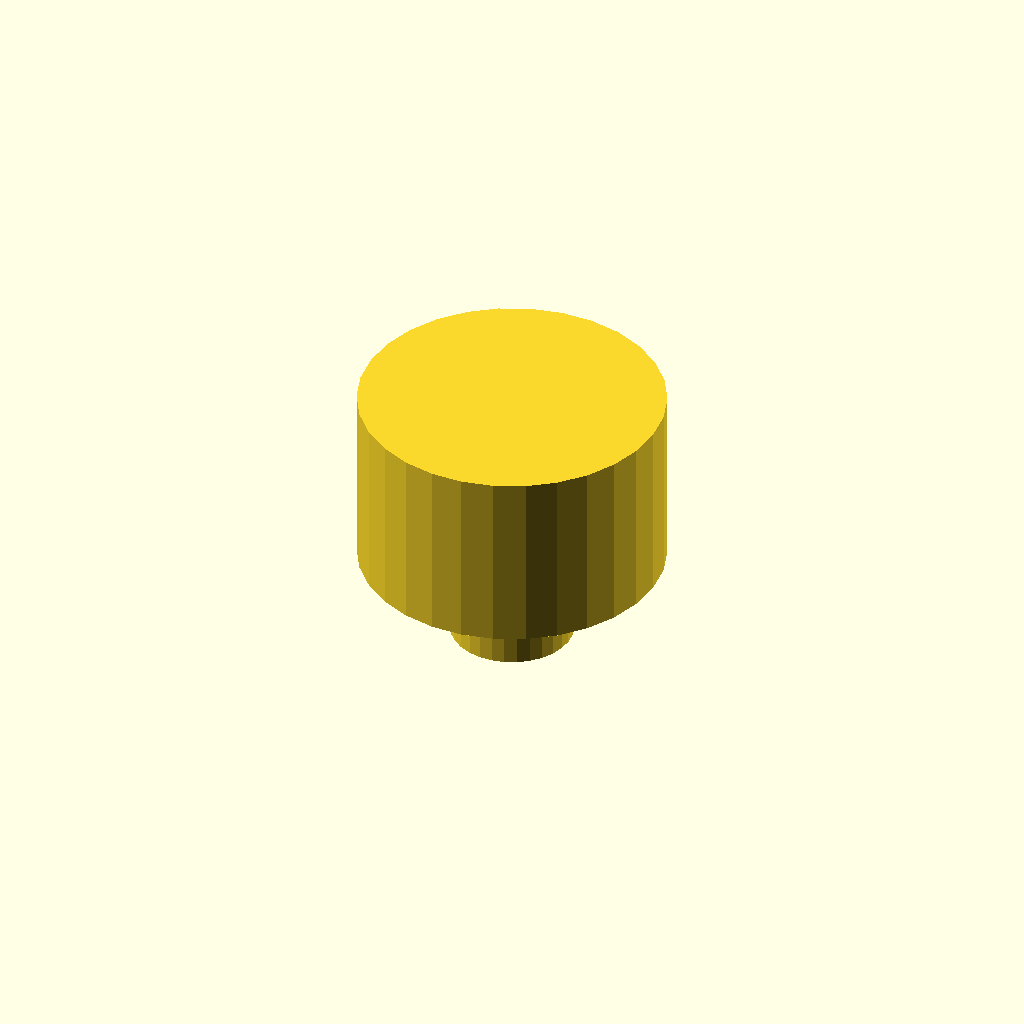
Cell 1: rendered with the file's own defaults.
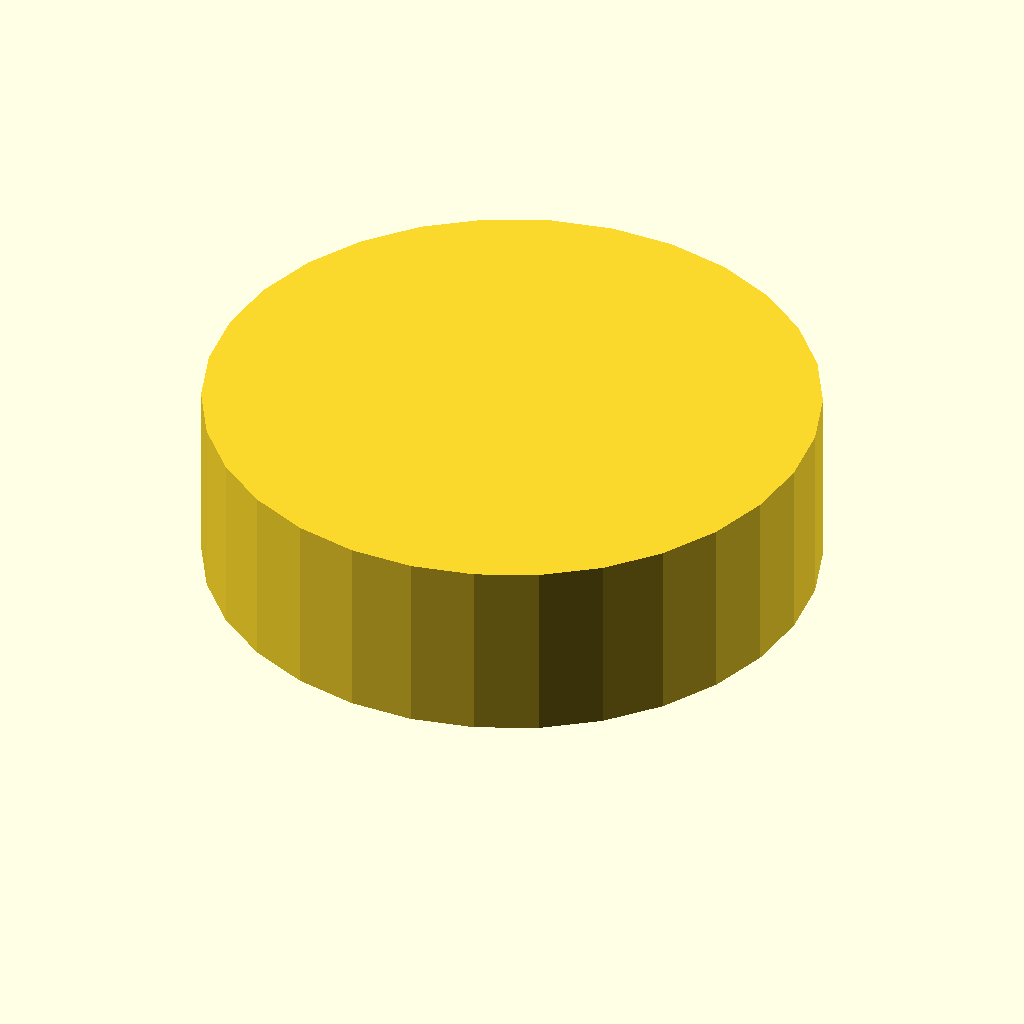
Cell 2: the same model with cylindrical_body_diameter = 100.
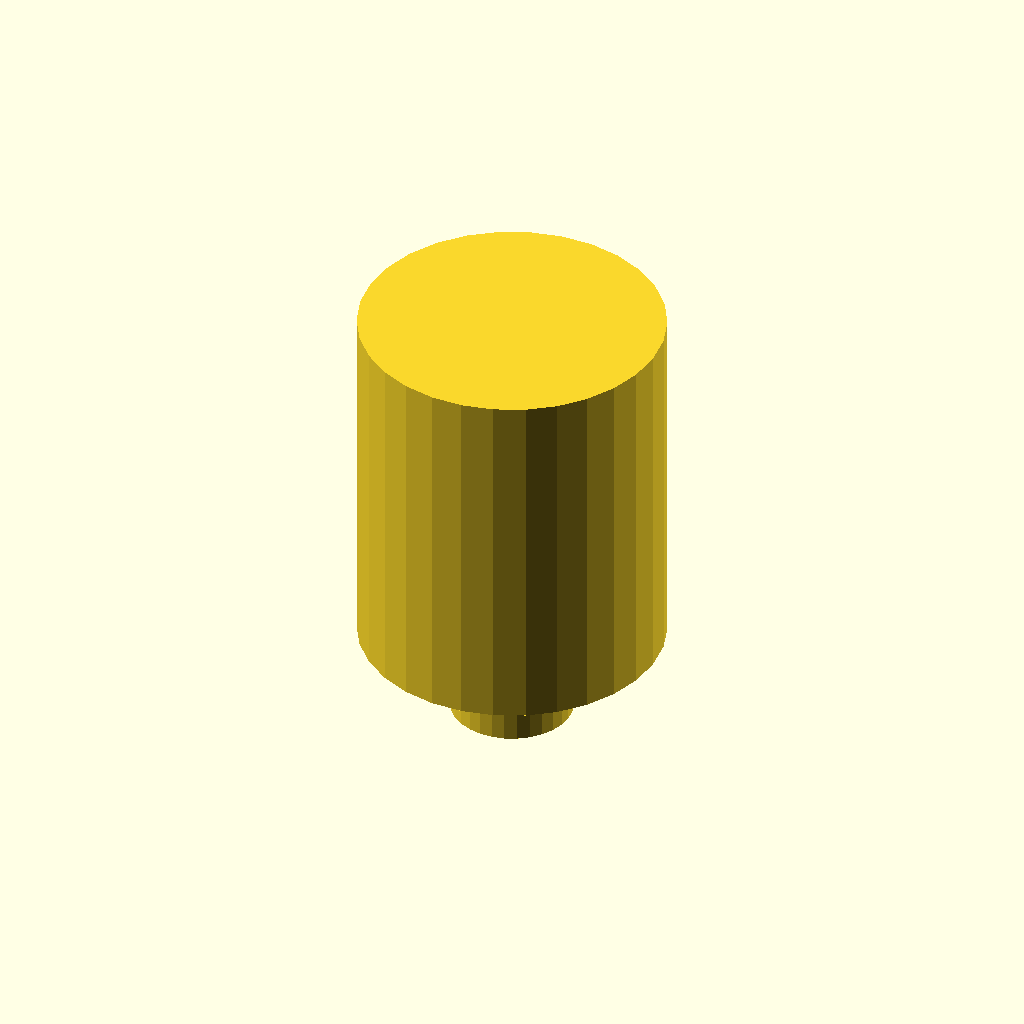
Cell 3 — cylindrical_body_height set to 60, the other parameters unchanged.
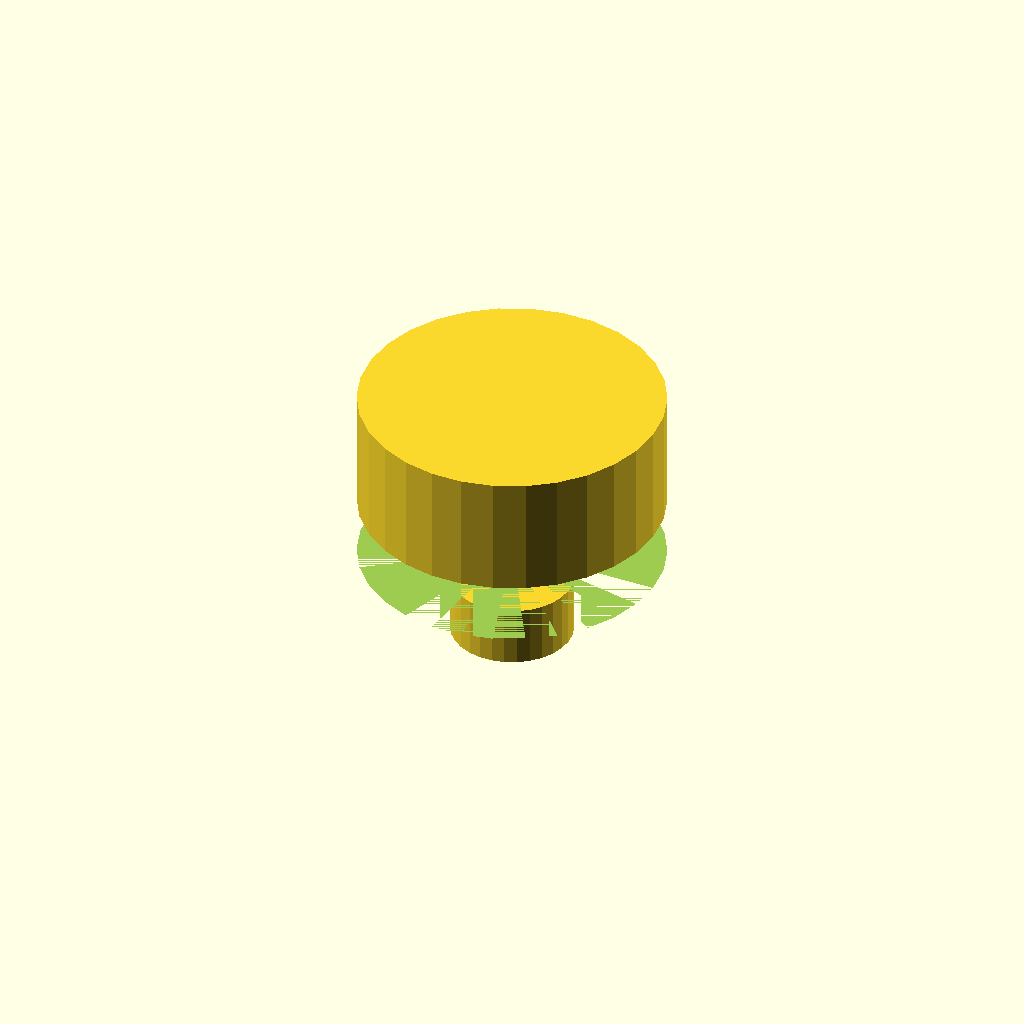
Cell 4 — recess_diameter set to 60, the other parameters unchanged.
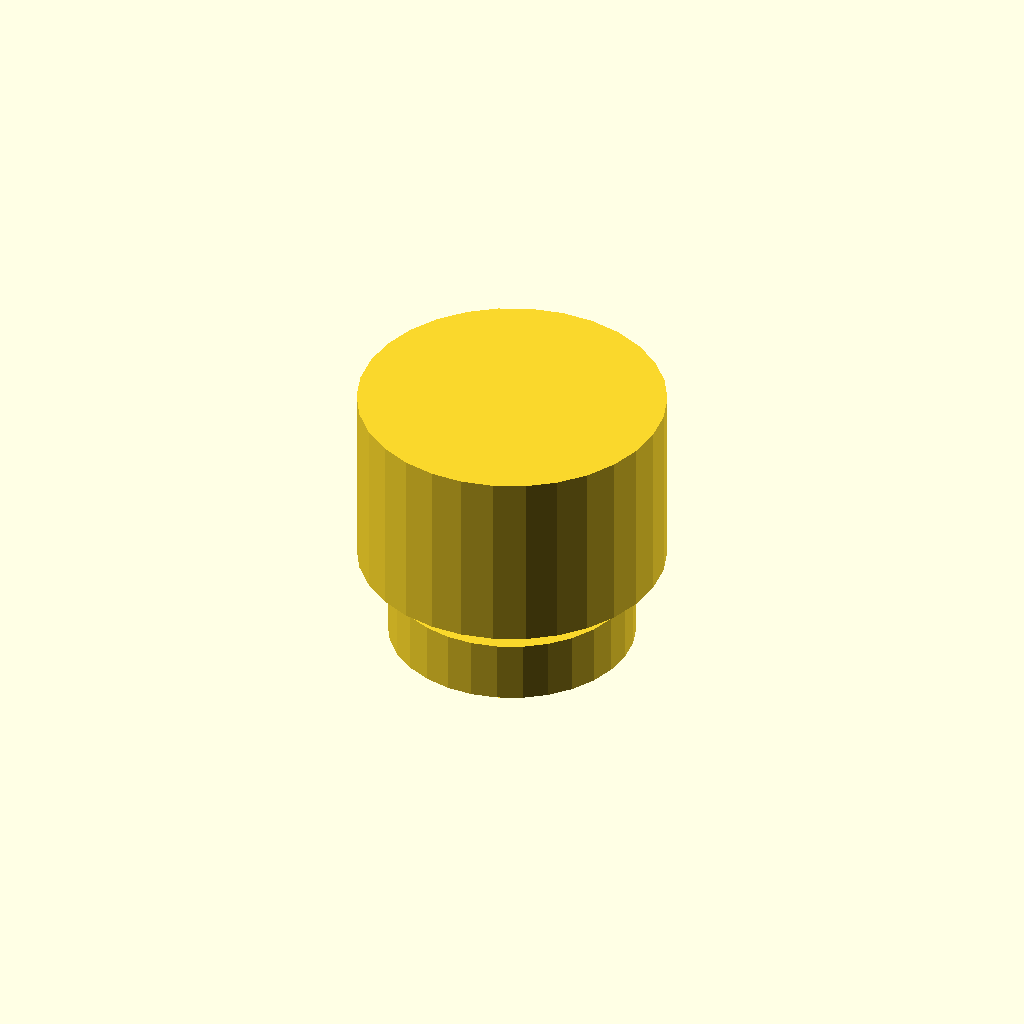
Cell 5 — base_cylinder_diameter set to 40, the other parameters unchanged.
All cells are drawn from one camera (rotation 55°, 0°, 25°, orthographic, colour scheme Cornfield), so only the parameter changes between them.
The OpenSCAD source (WHUCAD_2798/0101/100001970/output_0/100001970.scad):

// Parameters for cylindrical body
cylindrical_body_diameter = 50; // Diameter of the cylindrical body
cylindrical_body_height = 30;   // Height of the cylindrical body
recess_diameter = 30;           // Diameter of the recessed hollow at the bottom
recess_depth = 10;              // Depth of the recessed hollow

// Parameters for base cylinder
base_cylinder_diameter = 20;    // Diameter of the base cylinder
base_cylinder_height = 10;      // Height of the base cylinder

// Main cylindrical body
module cylindrical_body() {
    difference() {
        cylinder(d = cylindrical_body_diameter, h = cylindrical_body_height, center = true);
        translate([0, 0, -cylindrical_body_height / 2])
            cylinder(d = recess_diameter, h = recess_depth, center = false);
    }
}

// Base cylinder
module base_cylinder() {
    cylinder(d = base_cylinder_diameter, h = base_cylinder_height, center = true);
}

// Combine components
translate([0, 0, base_cylinder_height / 2])
    cylindrical_body();

translate([0, 0, -cylindrical_body_height / 2 - base_cylinder_height / 2])
    base_cylinder();
Parameter table extracted from the source (name, type, default, range or options):
cylindrical_body_diameter: number, default 50
cylindrical_body_height: number, default 30
recess_diameter: number, default 30
recess_depth: number, default 10
base_cylinder_diameter: number, default 20
base_cylinder_height: number, default 10
